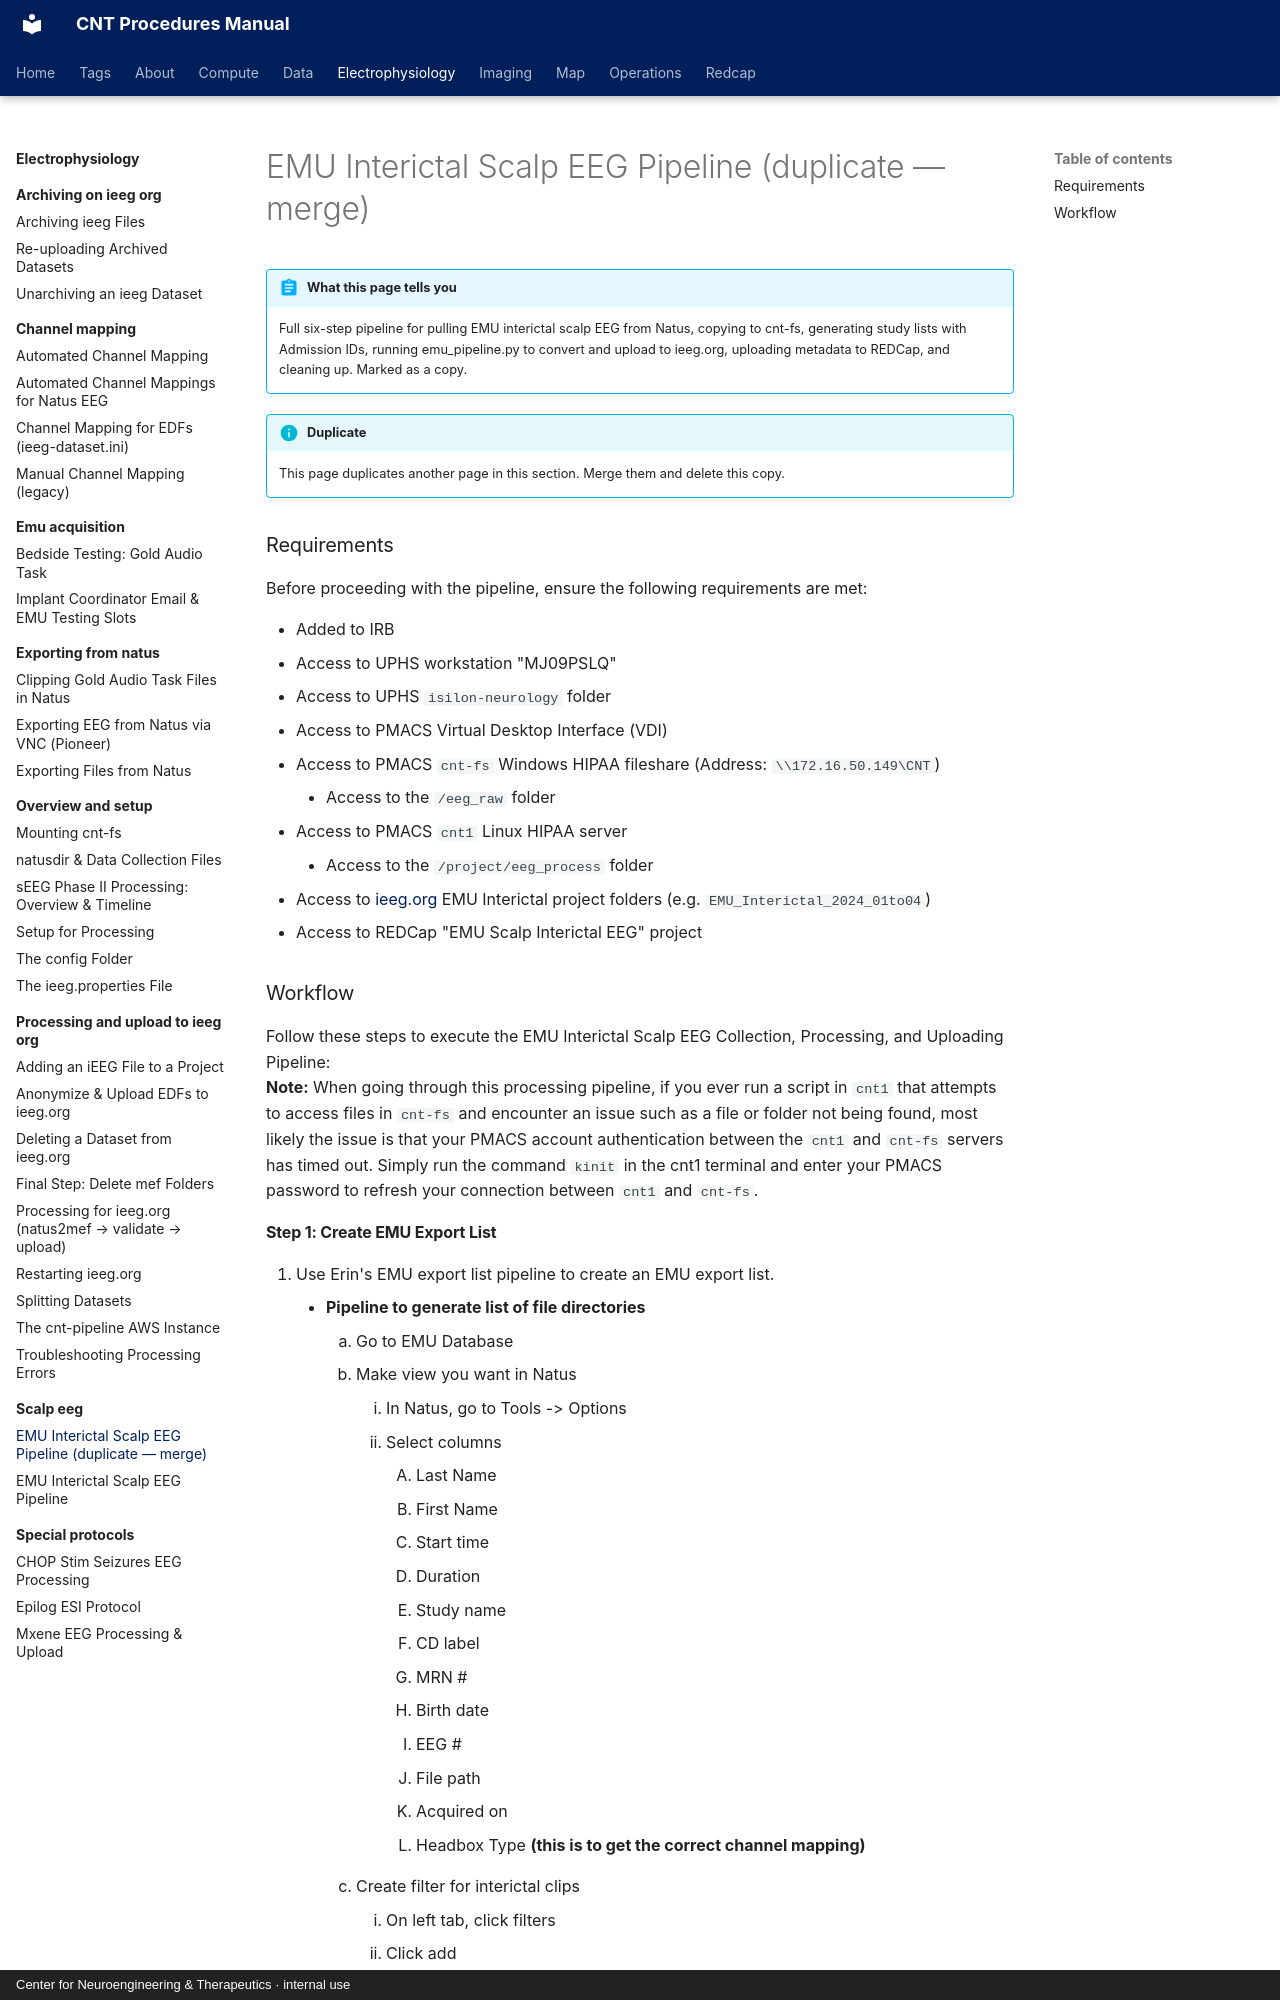

repository: penn-cnt/cnt-procedures · page: electrophysiology/scalp-eeg/emu-interictal-scalp-eeg-pipeline-duplicate-merge/index.html · generator: mkdocs · copyright: Center for Neuroengineering & Therapeutics · internal use

---
title: "EMU Interictal Scalp EEG Pipeline (duplicate — merge)"
stage: "Data Analytics"
roles: [analyst, pipeline]
order: 2
---

# EMU Interictal Scalp EEG Pipeline (duplicate — merge)

!!! abstract "What this page tells you"
    Full six-step pipeline for pulling EMU interictal scalp EEG from Natus, copying to cnt-fs, generating study lists with Admission IDs, running emu_pipeline.py to convert and upload to ieeg.org, uploading metadata to REDCap, and cleaning up. Marked as a copy.

!!! info "Duplicate"
    This page duplicates another page in this section. Merge them and delete this copy.

### Requirements

Before proceeding with the pipeline, ensure the following requirements are met:

*   Added to IRB
*   Access to UPHS workstation "MJ09PSLQ"
*   Access to UPHS `isilon-neurology` folder
*   Access to PMACS Virtual Desktop Interface (VDI)
*   Access to PMACS `cnt-fs` Windows HIPAA fileshare (Address: `\\172.16.50.149\CNT`)
    *   Access to the `/eeg_raw` folder
*   Access to PMACS `cnt1` Linux HIPAA server
    *   Access to the `/project/eeg_process` folder
*   Access to [ieeg.org](http://ieeg.org) EMU Interictal project folders (e.g. `EMU_Interictal_2024_01to04`)
*   Access to REDCap "EMU Scalp Interictal EEG" project

### Workflow

Follow these steps to execute the EMU Interictal Scalp EEG Collection, Processing, and Uploading Pipeline:
**Note:** When going through this processing pipeline, if you ever run a script in `cnt1` that attempts to access files in `cnt-fs` and encounter an issue such as a file or folder not being found, most likely the issue is that your PMACS account authentication between the `cnt1` and `cnt-fs` servers has timed out. Simply run the command `kinit` in the cnt1 terminal and enter your PMACS password to refresh your connection between `cnt1` and `cnt-fs`.

#### Step 1: Create EMU Export List


1. Use Erin's EMU export list pipeline to create an EMU export list.
    *   **Pipeline to generate list of file directories**
        1. Go to EMU Database
        2. Make view you want in Natus
            1. In Natus, go to Tools -> Options
            2. Select columns
                1. Last Name
                2. First Name
                3. Start time
                4. Duration
                5. Study name
                6. CD label
                7. MRN #
                8. Birth date
                9. EEG #
                10. File path
                11. Acquired on
                12. Headbox Type **(this is to get the correct channel mapping)**
        3. Create filter for interictal clips
            1. On left tab, click filters
            2. Click add
            3. Name the filter “interictal”
            4. Select “Study Name”
                1. Type “interictal”
            5. Select “Headbox”
                1. Select All
                2. Deselect Quantum
                3. (This makes it exclude Quantum, thus excluding intracranial)
        4. **_Alternate list 2024 - for seizures, no filter!_**
        5. Export list to Excel
            1. Tools->Export to Excel
            2. Filtered Studies
            3. Save it to `\\isilon-neurology\neurology\projects\EMU interictal clips`
            4. Call it `interictal_clip_list` (save as an xlsx file)
        6. Edit list to have full file path
            1. Run Erin’s Matlab code `prepare_eeg_file_list`
                1. [https://github.com/erinconrad/scalp\_interictal/blob/main/eeg\_data\_collection/prepare\_eeg\_file\_list.m](https://github.com/erinconrad/scalp_interictal/blob/main/eeg_data_collection/prepare_eeg_file_list.m)
2. Save the export list to the `cnt-fs` Windows fileshare. Save it in the folder `/eeg_raw/scalp_eeg/1_natus_export/` as an `.xlsx` file
    1. **DO NOT edit the column names in the Excel sheet**
